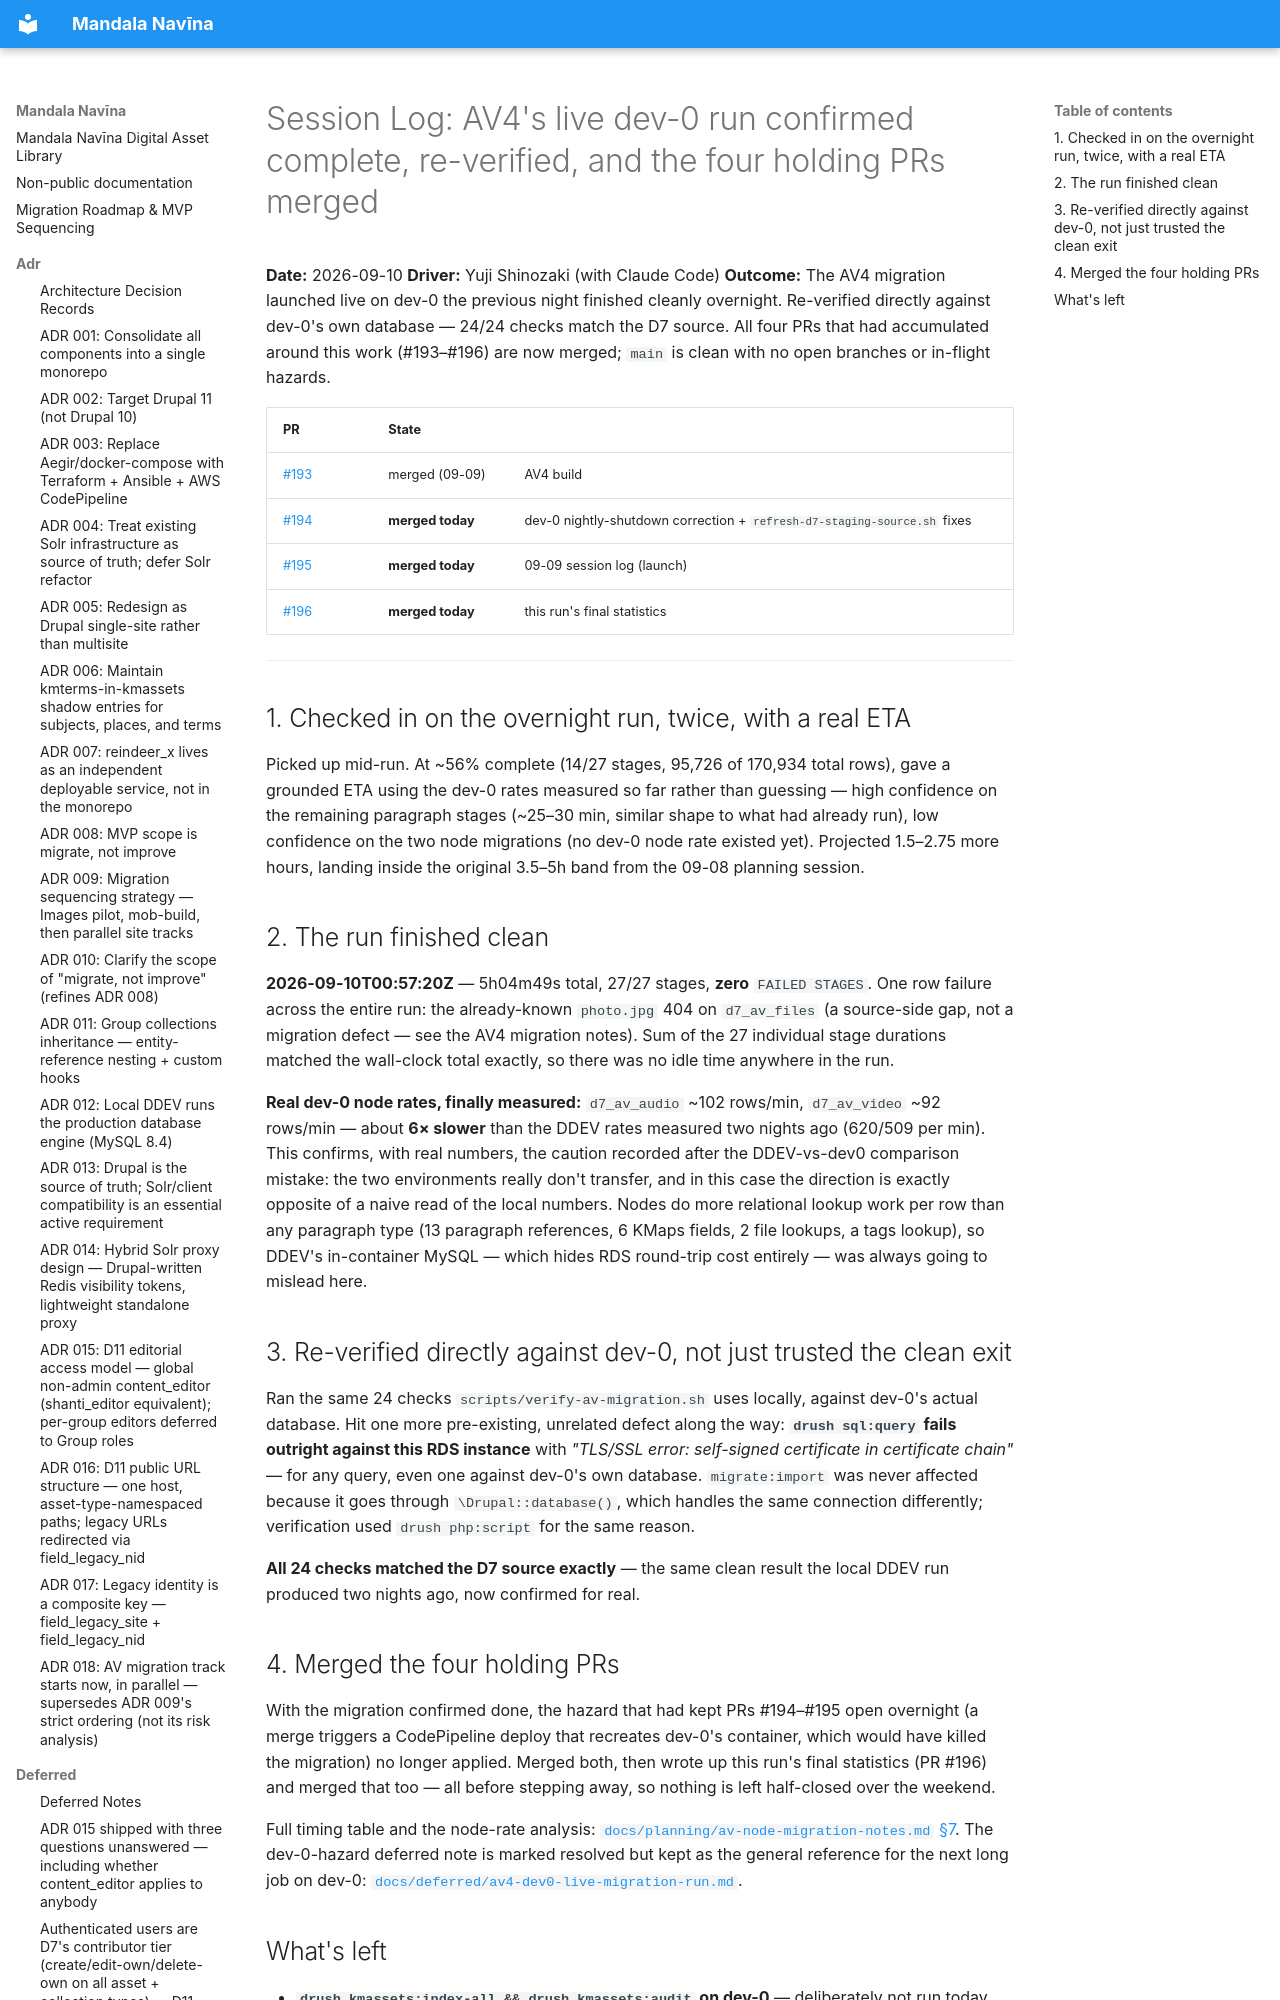

repository: uvalib/mandala-navina · page: session-logs/2026-09-10-av4-dev0-run-completed-and-merged/index.html · generator: mkdocs

# Session Log: AV4's live dev-0 run confirmed complete, re-verified, and the four holding PRs merged

**Date:** 2026-09-10
**Driver:** Yuji Shinozaki (with Claude Code)
**Outcome:** The AV4 migration launched live on dev-0 the previous night
finished cleanly overnight. Re-verified directly against dev-0's own
database — 24/24 checks match the D7 source. All four PRs that had
accumulated around this work (#193–#196) are now merged; `main` is clean
with no open branches or in-f
